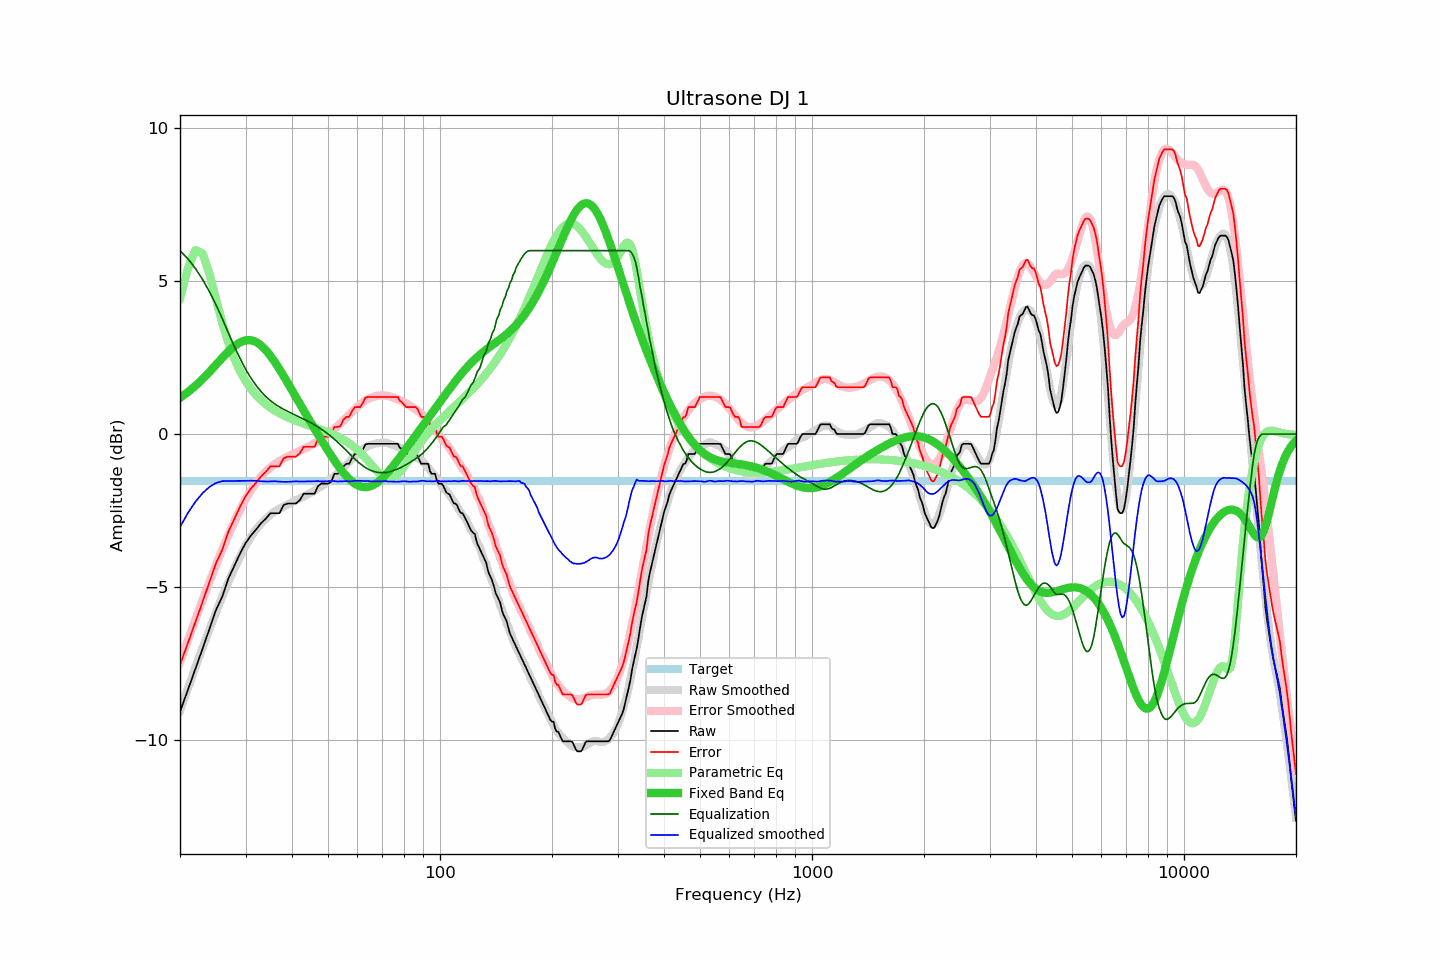

The data file committed next to this chart (first rows):
frequency, raw, error, smoothed, error_smoothed, equalization, parametric_eq, equalized_raw, equalized_smoothed, target
20, -9.08, -7.55, -9.04, -7.47, 6.00, 1.18, -3.08, -3.04, -1.53
21, -8.37, -6.84, -8.32, -6.75, 5.73, 1.37, -2.64, -2.58, -1.53
22, -7.68, -6.15, -7.63, -6.07, 5.42, 1.58, -2.26, -2.21, -1.53
23, -7.02, -5.49, -6.99, -5.43, 5.06, 1.80, -1.96, -1.93, -1.53
24, -6.37, -4.84, -6.39, -4.84, 4.66, 2.03, -1.71, -1.73, -1.53
25, -5.75, -4.22, -5.83, -4.28, 4.23, 2.27, -1.52, -1.60, -1.53
26, -5.31, -3.78, -5.31, -3.77, 3.77, 2.50, -1.54, -1.54, -1.53
27, -4.72, -3.19, -4.83, -3.30, 3.30, 2.70, -1.42, -1.54, -1.53
28, -4.31, -2.78, -4.40, -2.87, 2.87, 2.88, -1.44, -1.53, -1.53
29, -3.91, -2.38, -4.01, -2.47, 2.47, 3.00, -1.44, -1.53, -1.53
30, -3.57, -2.04, -3.66, -2.13, 2.13, 3.07, -1.44, -1.53, -1.53
31, -3.32, -1.79, -3.37, -1.84, 1.84, 3.07, -1.48, -1.53, -1.53
32, -3.13, -1.60, -3.13, -1.60, 1.60, 3.02, -1.53, -1.53, -1.53
33, -2.92, -1.39, -2.94, -1.39, 1.39, 2.91, -1.53, -1.54, -1.53
34, -2.77, -1.24, -2.78, -1.23, 1.23, 2.75, -1.54, -1.55, -1.53
35, -2.59, -1.06, -2.64, -1.09, 1.09, 2.56, -1.50, -1.55, -1.53
36, -2.59, -1.06, -2.52, -0.98, 0.98, 2.35, -1.61, -1.54, -1.53
37, -2.59, -1.06, -2.44, -0.89, 0.89, 2.12, -1.70, -1.56, -1.53
38, -2.32, -0.79, -2.37, -0.81, 0.81, 1.89, -1.51, -1.56, -1.53
39, -2.27, -0.74, -2.30, -0.74, 0.74, 1.66, -1.53, -1.56, -1.53
40, -2.27, -0.74, -2.23, -0.67, 0.67, 1.43, -1.60, -1.56, -1.53
41, -2.27, -0.74, -2.16, -0.61, 0.61, 1.21, -1.66, -1.55, -1.53
42, -2.16, -0.63, -2.11, -0.55, 0.55, 0.99, -1.61, -1.55, -1.53
43, -1.95, -0.42, -2.04, -0.49, 0.49, 0.77, -1.46, -1.55, -1.53
44, -1.95, -0.42, -1.98, -0.43, 0.43, 0.57, -1.52, -1.55, -1.53
45, -1.95, -0.42, -1.92, -0.37, 0.37, 0.37, -1.58, -1.55, -1.53
46, -1.95, -0.42, -1.84, -0.30, 0.30, 0.17, -1.65, -1.54, -1.53
47, -1.70, -0.17, -1.77, -0.23, 0.23, -0.02, -1.47, -1.54, -1.53
48, -1.62, -0.09, -1.71, -0.16, 0.16, -0.20, -1.46, -1.55, -1.53
49, -1.62, -0.09, -1.63, -0.08, 0.08, -0.38, -1.54, -1.55, -1.53
50, -1.62, -0.09, -1.54, -0.00, 0.00, -0.55, -1.62, -1.54, -1.53
51, -1.56, -0.03, -1.45, 0.08, -0.08, -0.71, -1.64, -1.53, -1.53
52, -1.30, 0.23, -1.37, 0.17, -0.17, -0.86, -1.47, -1.54, -1.53
53, -1.30, 0.23, -1.29, 0.26, -0.26, -1.01, -1.56, -1.55, -1.53
54, -1.27, 0.26, -1.20, 0.35, -0.35, -1.14, -1.62, -1.55, -1.53
55, -1.06, 0.47, -1.10, 0.44, -0.44, -1.26, -1.50, -1.54, -1.53
56, -0.97, 0.56, -1.00, 0.54, -0.54, -1.37, -1.51, -1.54, -1.53
57, -0.97, 0.56, -0.91, 0.63, -0.63, -1.47, -1.60, -1.55, -1.53
58, -0.79, 0.74, -0.81, 0.73, -0.73, -1.55, -1.52, -1.54, -1.53
59, -0.65, 0.88, -0.72, 0.81, -0.81, -1.62, -1.46, -1.53, -1.53
60, -0.65, 0.88, -0.63, 0.90, -0.90, -1.67, -1.55, -1.53, -1.53
61, -0.65, 0.88, -0.56, 0.97, -0.97, -1.71, -1.62, -1.53, -1.53
62, -0.52, 1.01, -0.50, 1.04, -1.04, -1.73, -1.56, -1.54, -1.53
63, -0.34, 1.19, -0.44, 1.10, -1.10, -1.74, -1.44, -1.53, -1.53
64, -0.32, 1.21, -0.39, 1.14, -1.14, -1.73, -1.46, -1.54, -1.53
65, -0.32, 1.21, -0.36, 1.18, -1.18, -1.71, -1.50, -1.54, -1.53
66, -0.32, 1.21, -0.33, 1.21, -1.21, -1.67, -1.53, -1.55, -1.53
67, -0.32, 1.21, -0.31, 1.24, -1.24, -1.63, -1.56, -1.55, -1.53
68, -0.32, 1.21, -0.30, 1.25, -1.25, -1.58, -1.57, -1.55, -1.53
69, -0.32, 1.21, -0.29, 1.26, -1.26, -1.51, -1.58, -1.55, -1.53
70, -0.32, 1.21, -0.28, 1.26, -1.26, -1.44, -1.58, -1.54, -1.53
71, -0.32, 1.21, -0.28, 1.26, -1.26, -1.37, -1.58, -1.54, -1.53
72, -0.32, 1.21, -0.29, 1.25, -1.25, -1.29, -1.57, -1.54, -1.53
73, -0.32, 1.21, -0.32, 1.24, -1.24, -1.20, -1.56, -1.55, -1.53
74, -0.32, 1.21, -0.34, 1.22, -1.22, -1.12, -1.54, -1.55, -1.53
75, -0.32, 1.21, -0.36, 1.19, -1.19, -1.03, -1.51, -1.55, -1.53
76, -0.32, 1.21, -0.39, 1.17, -1.17, -0.94, -1.49, -1.56, -1.53
77, -0.32, 1.21, -0.42, 1.14, -1.14, -0.85, -1.46, -1.56, -1.53
78, -0.45, 1.08, -0.44, 1.11, -1.11, -0.76, -1.56, -1.55, -1.53
79, -0.49, 1.04, -0.47, 1.08, -1.08, -0.67, -1.57, -1.55, -1.53
... 553 more rows
